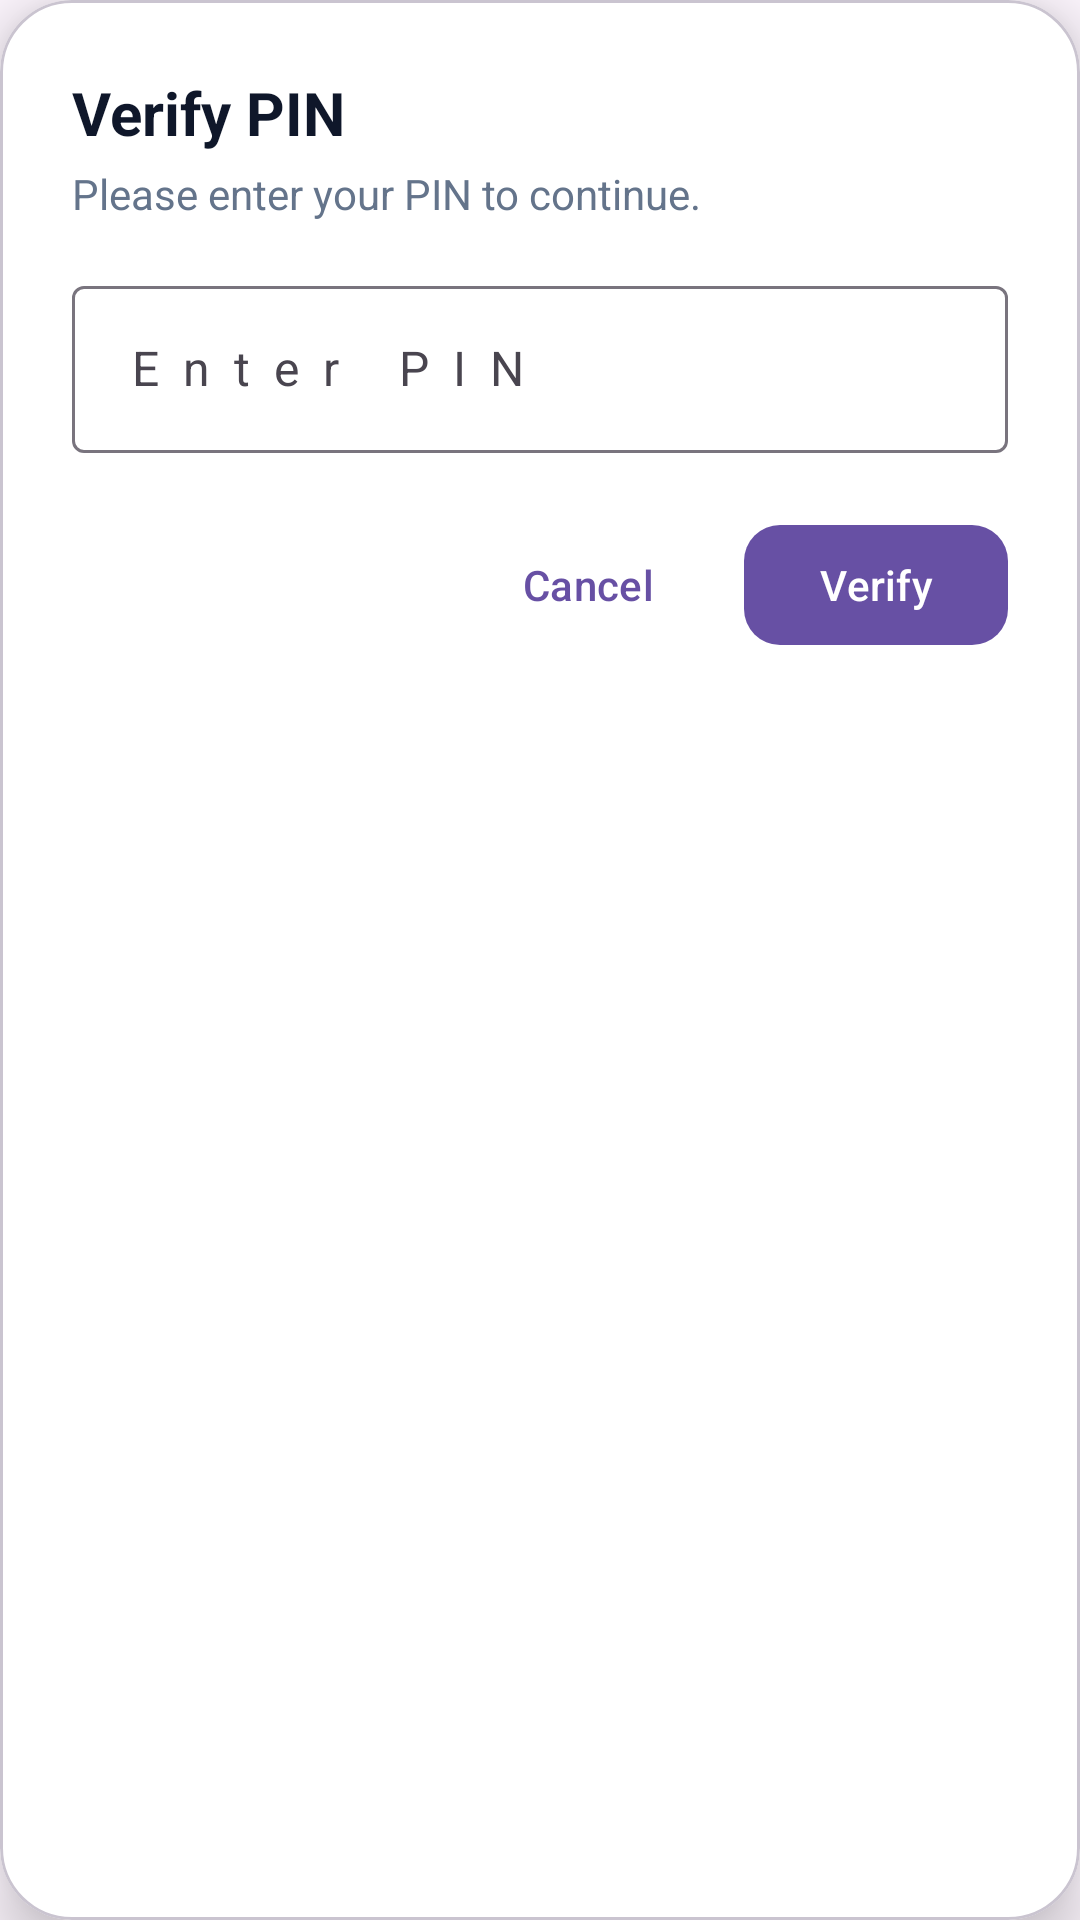

Produce the Android XML layout that renders to this screen, including the resource entries it uses.
<!-- AndroidManifest.xml: application theme Theme.Material3.DayNight.NoActionBar -->
<!-- res/layout/dialog_verify_pin.xml -->
<?xml version="1.0" encoding="utf-8"?>
<com.google.android.material.card.MaterialCardView
    xmlns:android="http://schemas.android.com/apk/res/android"
    xmlns:app="http://schemas.android.com/apk/res-auto"
    android:layout_width="match_parent"
    android:layout_height="wrap_content"
    android:layout_margin="24dp"
    app:cardCornerRadius="24dp"
    app:cardElevation="12dp"
    app:cardBackgroundColor="#FFFFFF">

    <LinearLayout
        android:layout_width="match_parent"
        android:layout_height="wrap_content"
        android:orientation="vertical"
        android:padding="24dp">

        <TextView
            android:layout_width="wrap_content"
            android:layout_height="wrap_content"
            android:text="Verify PIN"
            android:textSize="20sp"
            android:textStyle="bold"
            android:textColor="#0F172A"/>

        <TextView
            android:layout_width="wrap_content"
            android:layout_height="wrap_content"
            android:text="Please enter your PIN to continue."
            android:textSize="14sp"
            android:textColor="#64748B"
            android:layout_marginTop="4dp"/>

        <com.google.android.material.textfield.TextInputLayout
            android:layout_width="match_parent"
            android:layout_height="wrap_content"
            android:layout_marginTop="16dp"
            style="@style/Widget.Material3.TextInputLayout.OutlinedBox">

            <com.google.android.material.textfield.TextInputEditText
                android:id="@+id/etVerifyPin"
                android:layout_width="match_parent"
                android:layout_height="wrap_content"
                android:hint="Enter PIN"
                android:inputType="numberPassword"
                android:letterSpacing="0.5"/>
        </com.google.android.material.textfield.TextInputLayout>

        <LinearLayout
            android:layout_width="match_parent"
            android:layout_height="wrap_content"
            android:layout_marginTop="20dp"
            android:gravity="end"
            android:orientation="horizontal">

            <com.google.android.material.button.MaterialButton
                android:id="@+id/btnCancelVerify"
                android:layout_width="wrap_content"
                android:layout_height="wrap_content"
                android:text="Cancel"
                style="@style/Widget.Material3.Button.TextButton"/>

            <com.google.android.material.button.MaterialButton
                android:id="@+id/btnVerifyPin"
                android:layout_width="wrap_content"
                android:layout_height="wrap_content"
                android:text="Verify"
                android:layout_marginStart="8dp"
                app:cornerRadius="12dp"/>
        </LinearLayout>

    </LinearLayout>

</com.google.android.material.card.MaterialCardView>
<!-- resources referenced by this layout -->
<resources>

</resources>
